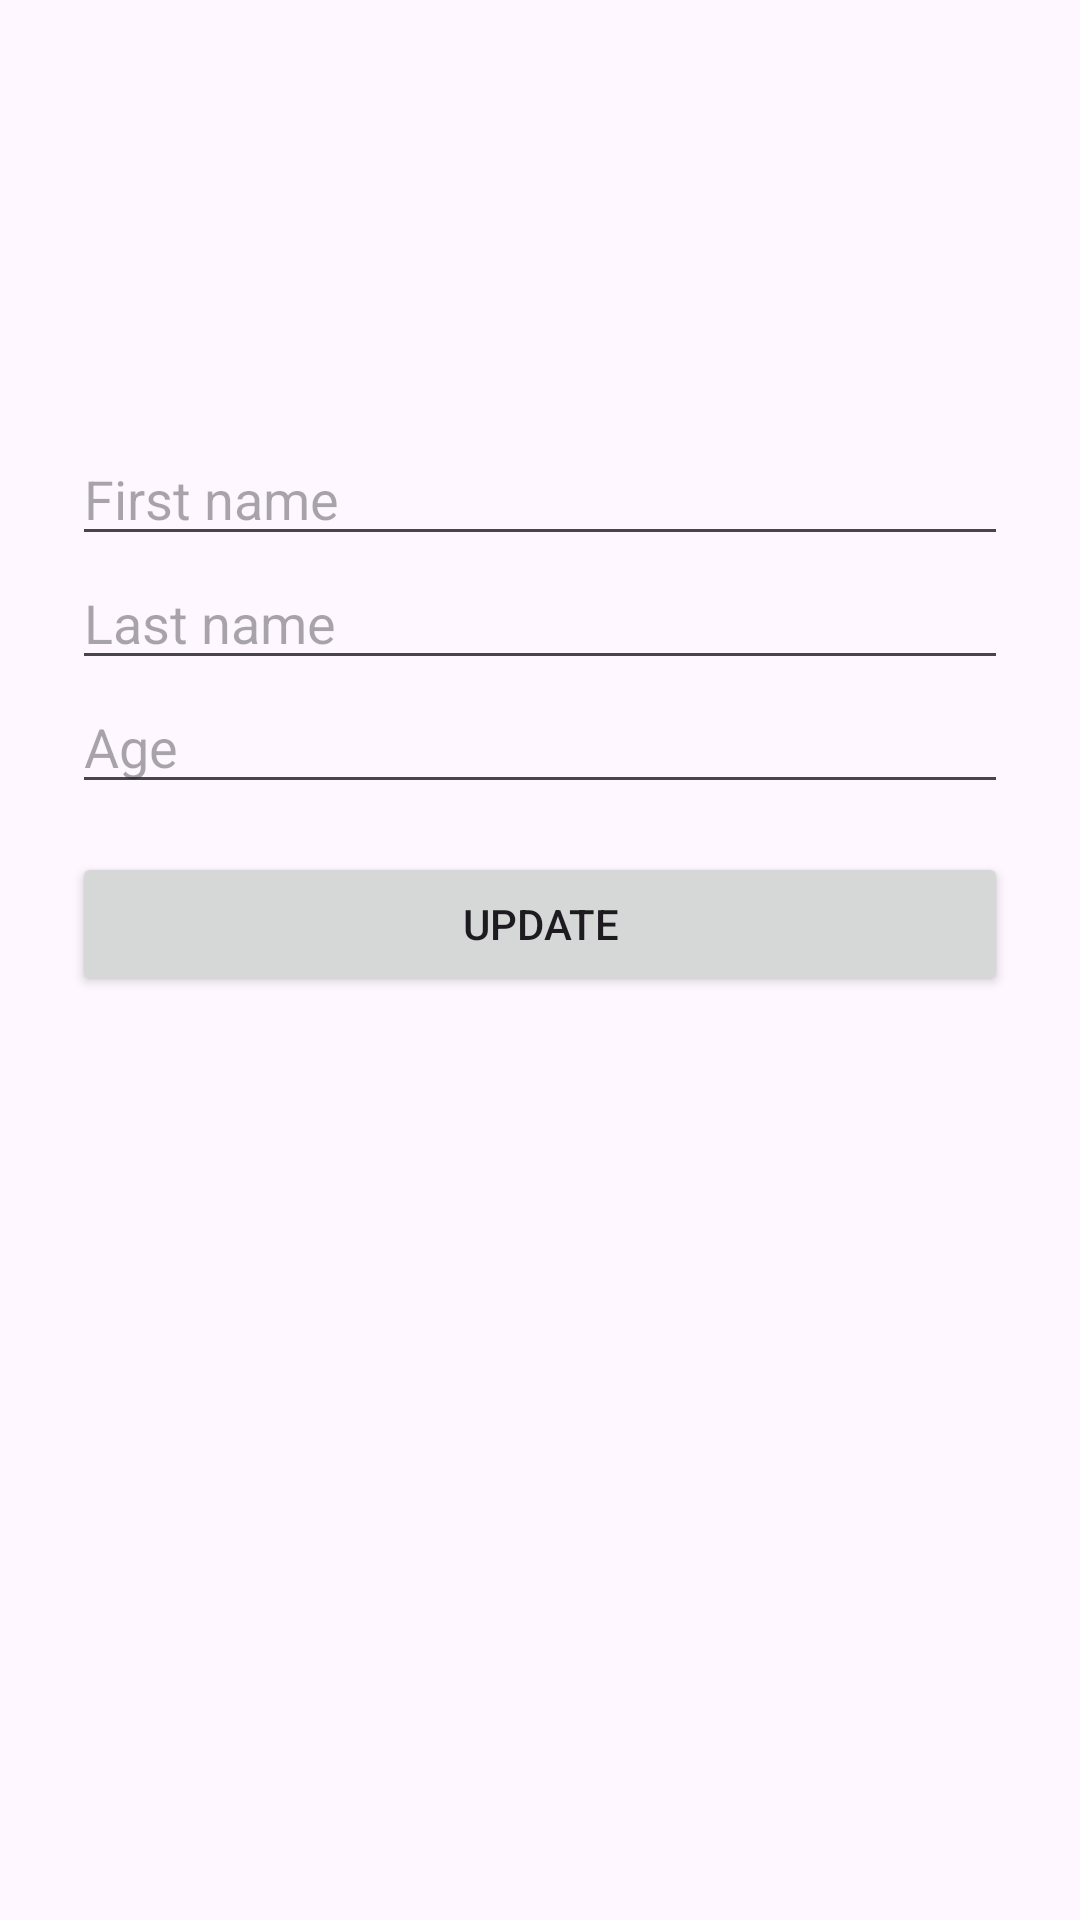

Reconstruct the res/layout file that produces this screen, plus the resources it refers to.
<!-- AndroidManifest.xml: application theme Theme.RoomXMLViewsExperiment -->
<!-- res/layout/fragment_update.xml -->
<?xml version="1.0" encoding="utf-8"?>
<androidx.constraintlayout.widget.ConstraintLayout xmlns:android="http://schemas.android.com/apk/res/android"
    xmlns:app="http://schemas.android.com/apk/res-auto"
    xmlns:tools="http://schemas.android.com/tools"
    android:layout_width="match_parent"
    android:layout_height="match_parent"
    android:padding="24dp"
    tools:context=".fragments.update.UpdateFragment">

    <EditText
        android:id="@+id/etFirstName"
        android:layout_width="0dp"
        android:layout_height="wrap_content"
        android:layout_marginTop="120dp"
        android:ems="10"
        android:hint="@string/first_name"
        android:importantForAutofill="no"
        android:inputType="text"
        app:layout_constraintEnd_toEndOf="parent"
        app:layout_constraintHorizontal_bias="0.5"
        app:layout_constraintStart_toStartOf="parent"
        app:layout_constraintTop_toTopOf="parent" />

    <EditText
        android:id="@+id/etLastName"
        android:layout_width="0dp"
        android:layout_height="wrap_content"
        android:ems="10"
        android:hint="@string/last_name"
        android:importantForAutofill="no"
        android:inputType="text"
        app:layout_constraintEnd_toEndOf="parent"
        app:layout_constraintStart_toStartOf="parent"
        app:layout_constraintTop_toBottomOf="@+id/etFirstName" />

    <EditText
        android:id="@+id/etAge"
        android:layout_width="0dp"
        android:layout_height="wrap_content"
        android:ems="10"
        android:hint="@string/age"
        android:importantForAutofill="no"
        android:inputType="number"
        app:layout_constraintEnd_toEndOf="parent"
        app:layout_constraintStart_toStartOf="parent"
        app:layout_constraintTop_toBottomOf="@+id/etLastName" />

    <Button
        android:id="@+id/btUpdate"
        android:layout_width="0dp"
        android:layout_height="wrap_content"
        android:layout_marginTop="16dp"
        android:text="@string/update"
        app:layout_constraintLeft_toLeftOf="parent"
        app:layout_constraintRight_toRightOf="parent"
        app:layout_constraintTop_toBottomOf="@+id/etAge" />

</androidx.constraintlayout.widget.ConstraintLayout>
<!-- resources referenced by this layout -->
<resources>
  <string name="age">Age</string>
  <string name="first_name">First name</string>
  <string name="last_name">Last name</string>
  <string name="update">Update</string>
  <style name="Theme.RoomXMLViewsExperiment" parent="Base.Theme.RoomXMLViewsExperiment" />
  <style name="Base.Theme.RoomXMLViewsExperiment" parent="Theme.Material3.DayNight.NoActionBar">
          
          
      </style>
</resources>
